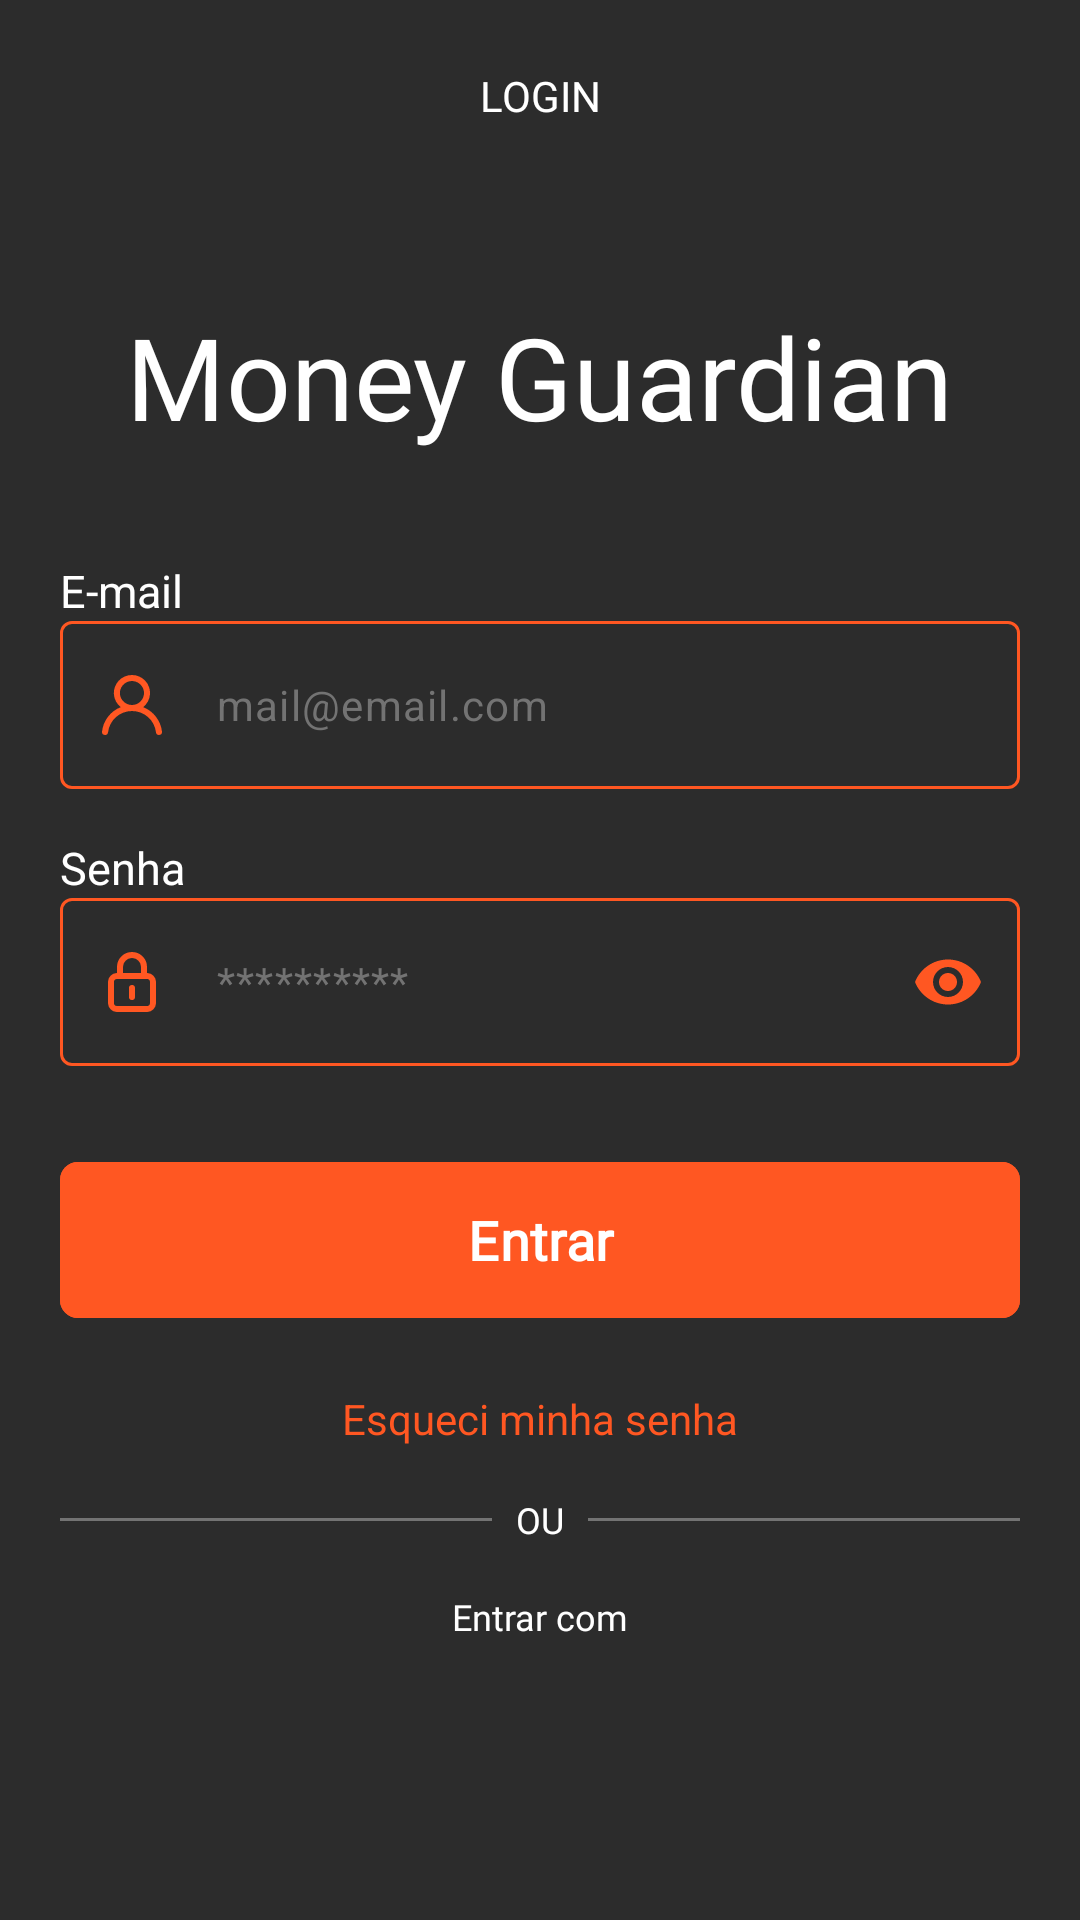

Write the Android layout XML for this screen, with the resource values it uses.
<!-- AndroidManifest.xml: application theme Theme.MoneyGuardian -->
<!-- res/layout/fragment_login.xml -->
<?xml version="1.0" encoding="utf-8"?>
<androidx.appcompat.widget.LinearLayoutCompat xmlns:android="http://schemas.android.com/apk/res/android"
    xmlns:app="http://schemas.android.com/apk/res-auto"
    xmlns:tools="http://schemas.android.com/tools"
    android:layout_width="match_parent"
    android:layout_height="match_parent"
    android:orientation="vertical"
    tools:context=".presentation.ui.fragments.login.LoginFragment"
    tools:ignore="HardcodedText">

    <com.google.android.material.appbar.MaterialToolbar
        android:id="@+id/toolbar"
        android:layout_width="match_parent"
        android:layout_height="wrap_content"
        app:layout_constraintEnd_toEndOf="parent"
        app:layout_constraintStart_toStartOf="parent"
        app:layout_constraintTop_toTopOf="parent"
        app:navigationIcon="@drawable/arrow_back">

        <com.google.android.material.textview.MaterialTextView
            style="@style/ToolbarTitleAppearance"
            android:layout_width="wrap_content"
            android:layout_height="wrap_content"
            android:layout_gravity="center"
            android:text="Login"
            android:textAllCaps="true"
            tools:ignore="HardcodedText" />

    </com.google.android.material.appbar.MaterialToolbar>

    <androidx.constraintlayout.widget.ConstraintLayout
        android:id="@+id/constraint"
        android:layout_width="match_parent"
        android:layout_height="wrap_content">

        <com.google.android.material.textview.MaterialTextView
            android:id="@+id/app_name"
            style="@style/App.Title"
            android:layout_width="wrap_content"
            android:layout_height="wrap_content"
            android:layout_marginTop="36dp"
            android:text="Money Guardian"
            android:textSize="38sp"
            app:layout_constraintEnd_toEndOf="parent"
            app:layout_constraintStart_toStartOf="parent"
            app:layout_constraintTop_toTopOf="parent" />


        <com.google.android.material.textview.MaterialTextView
            android:id="@+id/email_text"
            android:layout_width="wrap_content"
            android:layout_height="wrap_content"
            android:layout_gravity="start"
            android:layout_marginStart="20dp"
            android:layout_marginTop="36dp"
            android:gravity="start"
            android:text="E-mail"
            android:textSize="15sp"
            app:layout_constraintStart_toStartOf="parent"
            app:layout_constraintTop_toBottomOf="@+id/app_name" />

        <com.google.android.material.textfield.TextInputLayout
            android:id="@+id/email_layout"
            android:layout_width="match_parent"
            android:layout_height="wrap_content"
            android:layout_marginHorizontal="20dp"
            app:boxStrokeColor="@color/primary"
            app:boxStrokeWidth="1dp"
            app:boxStrokeWidthFocused="2dp"
            app:hintEnabled="false"
            app:layout_constraintEnd_toEndOf="parent"
            app:layout_constraintStart_toStartOf="parent"
            app:layout_constraintTop_toBottomOf="@+id/email_text"
            app:startIconDrawable="@drawable/ic_people"
            app:startIconTint="@color/primary">

            <com.google.android.material.textfield.TextInputEditText
                android:id="@+id/email"
                android:layout_width="match_parent"
                android:layout_height="56dp"
                android:hint="mail@email.com"
                android:inputType="textEmailAddress"
                android:textColor="@color/white"
                android:textColorHint="@color/gray"
                android:textSize="14sp"
                tools:ignore="SpeakableTextPresentCheck,TextContrastCheck,VisualLintTextFieldSize" />

        </com.google.android.material.textfield.TextInputLayout>

        <com.google.android.material.textview.MaterialTextView
            android:id="@+id/password_text"
            android:layout_width="wrap_content"
            android:layout_height="wrap_content"
            android:layout_gravity="start"
            android:layout_marginTop="16dp"
            android:gravity="start"
            android:text="Senha"
            android:textSize="15sp"
            app:layout_constraintStart_toStartOf="@+id/email_layout"
            app:layout_constraintTop_toBottomOf="@+id/email_layout" />

        <com.google.android.material.textfield.TextInputLayout
            android:id="@+id/password_layout"
            android:layout_width="0dp"
            android:layout_height="wrap_content"
            app:boxStrokeColor="@color/primary"
            app:boxStrokeWidth="1dp"
            app:boxStrokeWidthFocused="2dp"
            app:hintEnabled="false"
            app:layout_constraintEnd_toEndOf="@+id/email_layout"
            app:layout_constraintStart_toStartOf="@+id/email_layout"
            app:layout_constraintTop_toBottomOf="@id/password_text"
            app:passwordToggleEnabled="true"
            app:passwordToggleTint="@color/primary"
            app:startIconDrawable="@drawable/ic_lock"
            app:startIconTint="@color/primary">

            <com.google.android.material.textfield.TextInputEditText
                android:id="@+id/password"
                android:layout_width="match_parent"
                android:layout_height="56dp"
                android:hint="**********"
                android:inputType="textPassword"
                android:textColor="@color/white"
                android:textColorHint="@color/gray"
                android:textSize="14sp"
                tools:ignore="SpeakableTextPresentCheck,TextContrastCheck,VisualLintTextFieldSize" />

        </com.google.android.material.textfield.TextInputLayout>

        <com.google.android.material.button.MaterialButton
            android:id="@+id/login_button"
            style="@style/Material.Button.Standard"
            android:backgroundTint="@color/primary"
            android:text="Entrar"
            android:layout_marginTop="28dp"
            android:textColor="@color/white"
            app:layout_constraintEnd_toEndOf="@+id/password_layout"
            app:layout_constraintStart_toStartOf="@+id/password_layout"
            app:layout_constraintTop_toBottomOf="@+id/password_layout"
            tools:ignore="VisualLintButtonSize" />

        <com.google.android.material.textview.MaterialTextView
            android:id="@+id/forgot_password"
            android:layout_width="wrap_content"
            android:layout_height="wrap_content"
            android:layout_gravity="center"
            android:layout_marginTop="16dp"
            android:foreground="?android:selectableItemBackground"
            android:gravity="center"
            android:padding="4dp"
            android:text="Esqueci minha senha"
            android:textColor="@color/primary"
            android:textSize="14sp"
            app:layout_constraintEnd_toEndOf="parent"
            app:layout_constraintStart_toStartOf="parent"
            app:layout_constraintTop_toBottomOf="@+id/login_button"
            tools:ignore="TextContrastCheck" />

        <com.google.android.material.divider.MaterialDivider
            android:id="@+id/materialDivider"
            android:layout_width="0dp"
            android:layout_height="1dp"
            android:layout_marginEnd="8dp"
            app:dividerColor="@color/gray"
            app:layout_constraintBottom_toBottomOf="@+id/or_text"
            app:layout_constraintEnd_toStartOf="@+id/or_text"
            app:layout_constraintStart_toStartOf="@+id/login_button"
            app:layout_constraintTop_toTopOf="@+id/or_text" />

        <com.google.android.material.textview.MaterialTextView
            android:id="@+id/or_text"
            style="@style/Poppins.12sp.Regular"
            android:layout_width="wrap_content"
            android:layout_height="wrap_content"
            android:layout_marginTop="12dp"
            android:text="ou"
            app:layout_constraintEnd_toEndOf="parent"
            app:layout_constraintStart_toStartOf="parent"
            app:layout_constraintTop_toBottomOf="@+id/forgot_password"
            app:textAllCaps="true" />

        <com.google.android.material.divider.MaterialDivider
            android:id="@+id/materialDivider2"
            android:layout_width="0dp"
            android:layout_height="1dp"
            android:layout_marginStart="8dp"
            app:dividerColor="@color/gray"
            app:layout_constraintBottom_toBottomOf="@+id/or_text"
            app:layout_constraintEnd_toEndOf="@+id/login_button"
            app:layout_constraintStart_toEndOf="@+id/or_text"
            app:layout_constraintTop_toTopOf="@+id/or_text" />

        <com.google.android.material.textview.MaterialTextView
            android:id="@+id/sign_in_with_text"
            style="@style/Poppins.12sp.Regular"
            android:layout_width="wrap_content"
            android:layout_height="wrap_content"
            android:layout_marginTop="16dp"
            android:text="Entrar com"
            app:layout_constraintEnd_toEndOf="parent"
            app:layout_constraintStart_toStartOf="parent"
            app:layout_constraintTop_toBottomOf="@id/or_text" />

        <androidx.appcompat.widget.AppCompatImageButton
            android:id="@+id/sign_in_with_google"
            android:layout_width="wrap_content"
            android:layout_height="wrap_content"
            android:background="@drawable/rounded_shape"
            android:src="@drawable/ic_google"
            android:layout_marginTop="12dp"
            app:layout_constraintEnd_toEndOf="parent"
            app:layout_constraintStart_toStartOf="parent"
            app:layout_constraintTop_toBottomOf="@id/sign_in_with_text" />

    </androidx.constraintlayout.widget.ConstraintLayout>

</androidx.appcompat.widget.LinearLayoutCompat>
<!-- resources referenced by this layout -->
<resources>
  <color name="gray">#737373</color>
  <color name="primary">#FF5722</color>
  <color name="white">#FFFFFF</color>
  <!-- drawable ic_lock (drawable) -->
  <vector xmlns:android="http://schemas.android.com/apk/res/android"
      android:width="16dp"
      android:height="20dp"
      android:viewportWidth="16"
      android:viewportHeight="20">
    <path
        android:pathData="M8,11a1,1 0,0 0,-1 1v3a1,1 0,0 0,2 0L9,12a1,1 0,0 0,-1 -1ZM13,7L13,5A5,5 0,0 0,3 5L3,7a3,3 0,0 0,-3 3v7a3,3 0,0 0,3 3L13,20a3,3 0,0 0,3 -3L16,10a3,3 0,0 0,-3 -3ZM5,5a3,3 0,0 1,6 0L11,7L5,7ZM14,17a1,1 0,0 1,-1 1L3,18a1,1 0,0 1,-1 -1L2,10A1,1 0,0 1,3 9L13,9a1,1 0,0 1,1 1Z"
        android:fillColor="@color/primary"/>
  </vector>
  <!-- drawable ic_people (drawable) -->
  <vector xmlns:android="http://schemas.android.com/apk/res/android"
      android:width="19.902dp"
      android:height="20.011dp"
      android:viewportWidth="19.902"
      android:viewportHeight="20.011">
    <path
        android:pathData="M13.646,10.716a6,6 0,1 0,-7.42 0A10,10 0,0 0,0.006 18.896a1.006,1.006 0,1 0,2 0.22,8 8,0 0,1 15.9,0 1,1 0,0 0,1 0.89h0.11a1,1 0,0 0,0.88 -1.1,10 10,0 0,0 -6.25,-8.19ZM9.936,10.006a4,4 0,1 1,2.828 -1.172A4,4 0,0 1,9.936 10.006Z"
        android:fillColor="@color/primary"/>
  </vector>
  <!-- drawable rounded_shape (drawable) -->
  <?xml version="1.0" encoding="utf-8"?>
  <shape xmlns:android="http://schemas.android.com/apk/res/android"
      android:shape="oval"
      android:tint="@android:color/transparent"/>
  <style name="App.Title" parent="">
          <item name="android:fontFamily">@font/marcellus</item>
          <item name="android:textColor">@color/white</item>
          <item name="android:textSize">30sp</item>
      </style>
  <style name="Material.Button.Standard" parent="ThemeOverlay.Material3.Button">
          <item name="backgroundTint">@color/primary</item>
          <item name="android:textSize">18sp</item>
          <item name="android:textColor">@color/white</item>
          <item name="android:fontFamily">@font/marcellus</item>
          <item name="android:textStyle">bold</item>
          <item name="android:layout_height">60dp</item>
          <item name="android:textAllCaps">false</item>
          <item name="cornerRadius">6dp</item>
          <item name="android:layout_width">0dp</item>
      </style>
  <style name="Poppins.12sp.Regular" parent="ThemeOverlay.Material3.TextInputEditText">
          <item name="android:fontFamily">@font/poppins</item>
          <item name="android:textColor">@color/white</item>
          <item name="android:textSize">12sp</item>
      </style>
  <style name="ToolbarTitleAppearance" parent="">
          <item name="android:fontFamily">@font/poppins_bold</item>
          <item name="android:textSize">14sp</item>
          <item name="android:textColor">@color/white</item>
      </style>
  <style name="Theme.MoneyGuardian" parent="Base.Theme.MoneyGuardian" />
  <style name="Base.Theme.MoneyGuardian" parent="Theme.Material3.Light.NoActionBar">
          <item name="colorPrimary">@color/primary</item>
          <item name="android:windowBackground">@color/background</item>
          <item name="colorOnBackground">@color/white</item>
          <item name="android:textColor">@color/white</item>
          <item name="android:statusBarColor">@color/background</item>
          <item name="android:windowLightStatusBar">false</item>
          <item name="android:navigationBarColor">@color/background</item>
          <item name="android:windowLightNavigationBar" tools:targetApi="27">false</item>
      </style>
  <color name="background">#2C2C2C</color>
</resources>
